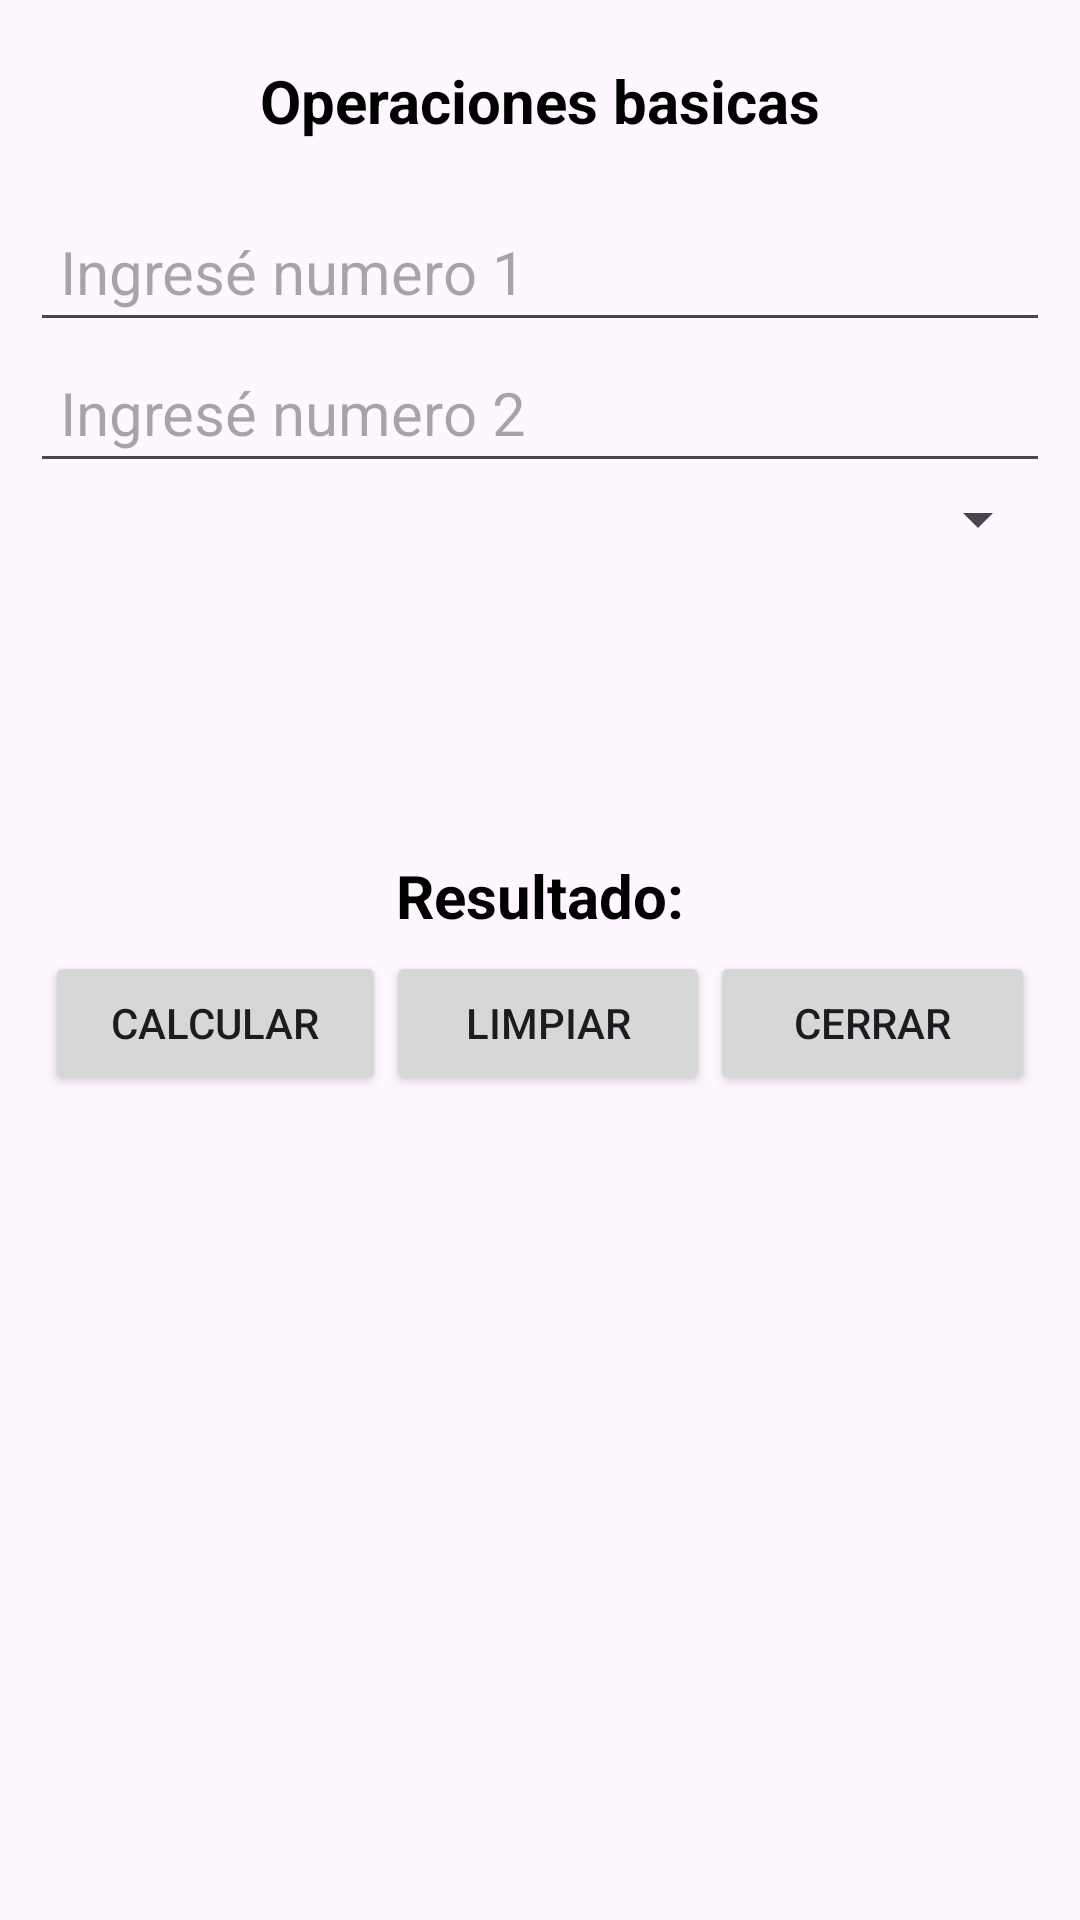

Write the Android layout XML for this screen, with the resource values it uses.
<!-- AndroidManifest.xml: application theme Theme.Practica1real -->
<!-- res/layout/activity_app_operaciones.xml -->
<?xml version="1.0" encoding="utf-8"?>
<androidx.constraintlayout.widget.ConstraintLayout xmlns:android="http://schemas.android.com/apk/res/android"
    xmlns:app="http://schemas.android.com/apk/res-auto"
    xmlns:tools="http://schemas.android.com/tools"
    android:id="@+id/main"
    android:layout_width="match_parent"
    android:layout_height="match_parent"
    tools:context=".appOperaciones">

    <LinearLayout
        android:layout_width="match_parent"
        android:layout_height="match_parent"
        android:orientation="vertical"
        android:padding="10sp">

        <TextView
            android:layout_width="match_parent"
            android:layout_height="wrap_content"
            android:text="@string/strOperaciones"
            android:textColor="@color/black"
            android:textAlignment="center"
            android:textSize="20sp"
            android:textStyle="bold"
            android:paddingBottom="10sp"
            android:paddingTop="10sp"
            android:layout_marginBottom="10sp">
        </TextView>
        <EditText
            android:layout_width="match_parent"
            android:layout_height="wrap_content"
            android:hint="@string/numero1"
            android:textSize="20sp"
            android:inputType="numberDecimal|numberSigned"
            android:padding="10sp"
            android:id="@+id/txtNumero1">
        </EditText>
        <EditText
            android:layout_width="match_parent"
            android:layout_height="wrap_content"
            android:hint="@string/numero2"
            android:textSize="20sp"
            android:inputType="numberDecimal|numberSigned"
            android:padding="10sp"
            android:id="@+id/txtNumero2">
        </EditText>

        <Spinner
            android:layout_width="match_parent"
            android:layout_height="wrap_content"
            android:paddingTop="10sp"
            android:paddingBottom="10sp"
            android:id="@+id/spnOperaciones">
        </Spinner>
        <ImageView
            android:layout_width="100dp"
            android:layout_height="100dp"
            android:src="@mipmap/operaciones"
            android:id="@+id/image"
            android:layout_gravity="center">
        </ImageView>
        <TextView
            android:layout_width="match_parent"
            android:layout_height="wrap_content"
            android:textSize="20sp"
            android:text="@string/Resultado"
            android:textAlignment="center"
            android:textColor="@color/black"
            android:textStyle="bold"
            android:id="@+id/txtResultado">
        </TextView>
        <LinearLayout
            android:layout_width="match_parent"
            android:layout_height="wrap_content"
            android:orientation="horizontal"
            android:gravity="center"
            android:padding="5sp">
            <Button
                android:layout_width="wrap_content"
                android:layout_height="wrap_content"
                android:text="@string/strCalcular"
                android:layout_weight="1"
                android:id="@+id/btnCalcular">
            </Button>
            <Button
                android:layout_width="wrap_content"
                android:layout_height="wrap_content"
                android:text="@string/strlimpiar"
                android:layout_weight="1"
                android:id="@+id/btnLimpiar">
            </Button>
            <Button
                android:layout_width="wrap_content"
                android:layout_height="wrap_content"
                android:text="@string/strcerrar"
                android:layout_weight="1"
                android:id="@+id/btnCerrar">
            </Button>
        </LinearLayout>

    </LinearLayout>

</androidx.constraintlayout.widget.ConstraintLayout>
<!-- resources referenced by this layout -->
<resources>
  <color name="black">#FF000000</color>
  <string name="Resultado">Resultado:</string>
  <string name="numero1">Ingresé numero 1</string>
  <string name="numero2">Ingresé numero 2</string>
  <string name="strCalcular">Calcular</string>
  <string name="strOperaciones">Operaciones basicas</string>
  <string name="strcerrar">Cerrar</string>
  <string name="strlimpiar">Limpiar</string>
  <style name="Theme.Practica1real" parent="Base.Theme.Practica1real" />
  <style name="Base.Theme.Practica1real" parent="Theme.Material3.DayNight.NoActionBar">
          
          
      </style>
</resources>
